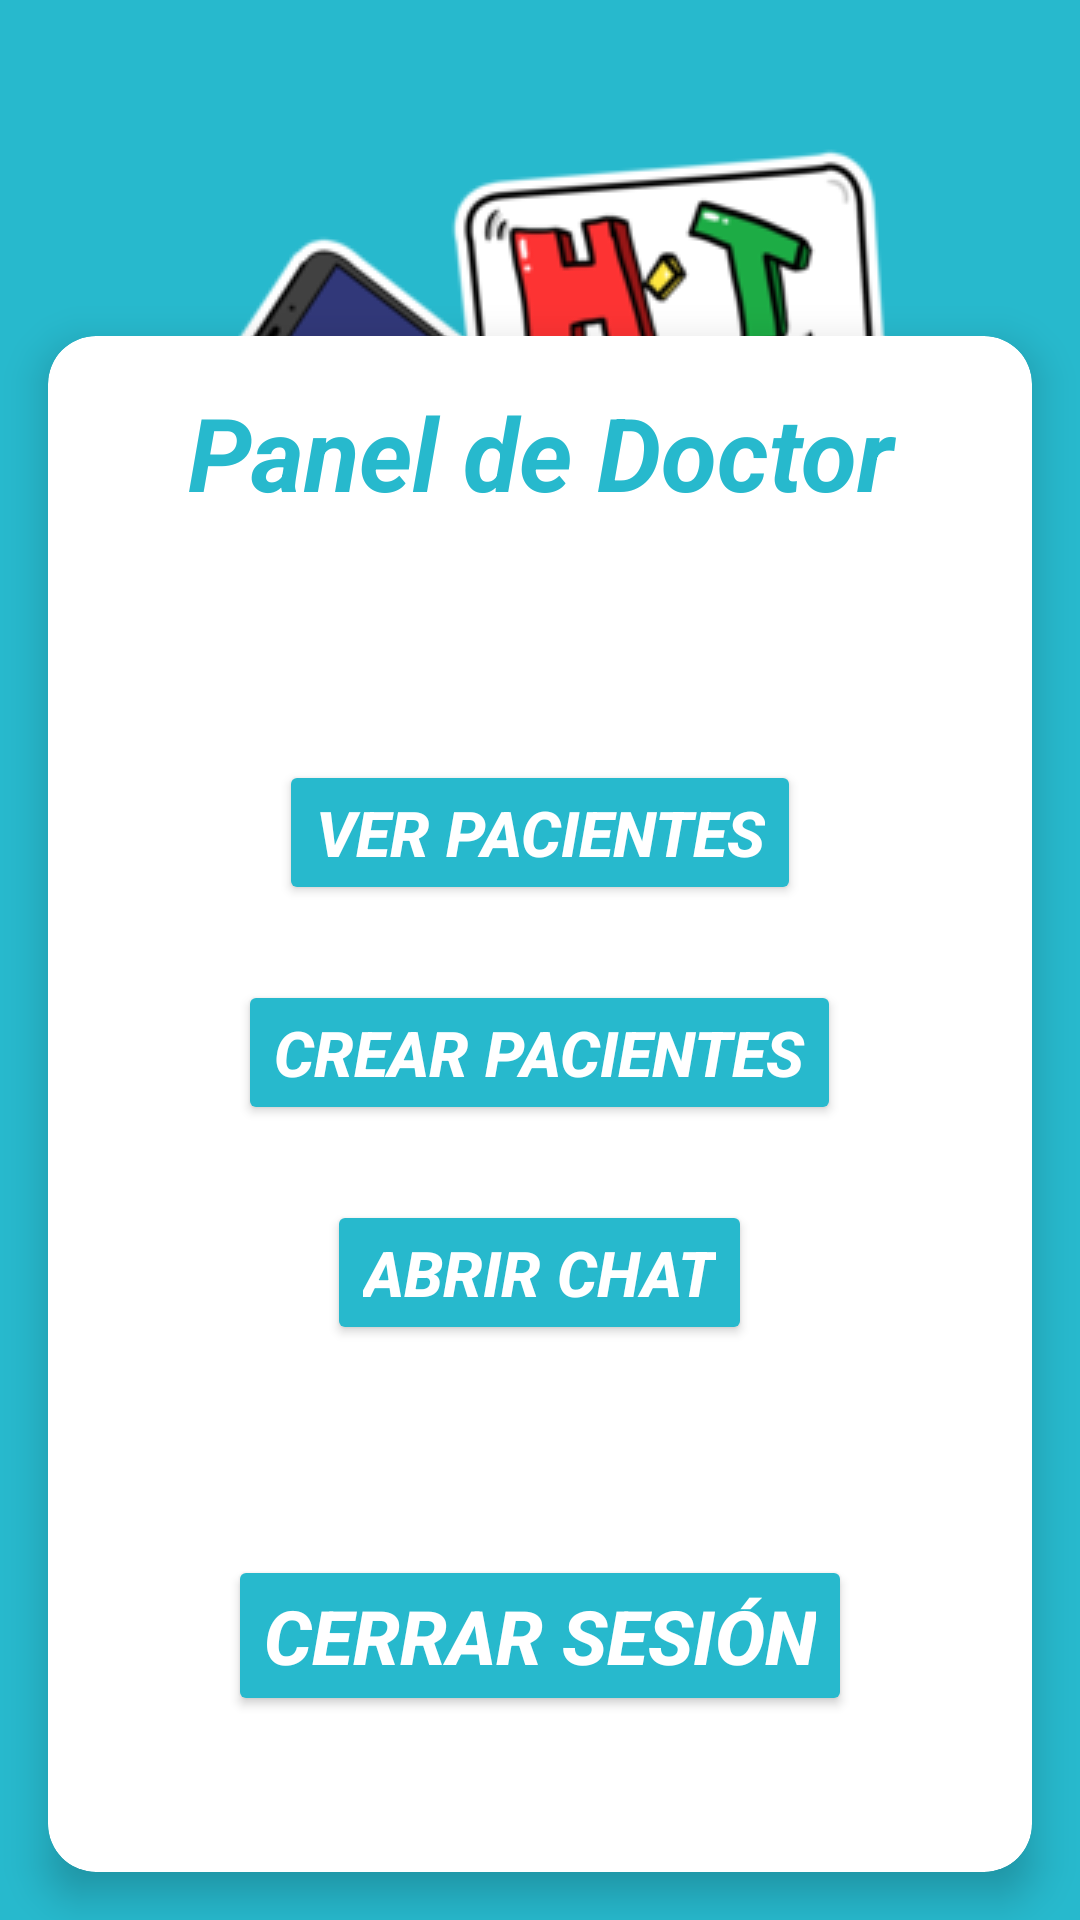

Here is an Android app screen rendered from its layout file. Give the layout XML and the strings, colors and styles it references.
<!-- AndroidManifest.xml: application theme Theme.HelpT -->
<!-- res/layout/activity_doctor.xml -->
<?xml version="1.0" encoding="utf-8"?>
<androidx.constraintlayout.widget.ConstraintLayout
    xmlns:android="http://schemas.android.com/apk/res/android"
    xmlns:app="http://schemas.android.com/apk/res-auto"
    xmlns:tools="http://schemas.android.com/tools"
    android:layout_width="match_parent"
    android:layout_height="match_parent"
    tools:context=".DoctorActivity"
    android:background="#B8D6EA">

    

    

    <View
        android:id="@+id/view19"
        android:layout_width="wrap_content"
        android:layout_height="wrap_content"
        android:background="#27B9CD"
        tools:ignore="MissingConstraints"
        tools:layout_editor_absoluteX="0dp"
        tools:layout_editor_absoluteY="0dp" />

    <ImageView
        android:id="@+id/imageView5"
        android:layout_width="wrap_content"
        android:layout_height="wrap_content"
        app:layout_constraintEnd_toEndOf="parent"
        app:layout_constraintHorizontal_bias="0.496"
        app:layout_constraintStart_toStartOf="parent"
        app:srcCompat="@drawable/logo_espi"
        tools:ignore="MissingConstraints"
        tools:layout_editor_absoluteY="0dp"
        />

    <androidx.cardview.widget.CardView
        android:id="@+id/cardDoctorPanel"
        android:layout_width="0dp"
        android:layout_height="wrap_content"
        android:layout_margin="16dp"
        app:cardCornerRadius="16dp"
        app:cardElevation="8dp"
        app:layout_constraintBottom_toBottomOf="parent"
        app:layout_constraintEnd_toEndOf="parent"
        app:layout_constraintStart_toStartOf="parent">

        
        <LinearLayout
            android:layout_width="match_parent"
            android:layout_height="wrap_content"
            android:orientation="vertical"
            android:padding="16dp">

            
            <ScrollView
                android:layout_width="match_parent"
                android:layout_height="480dp">

                <LinearLayout
                    android:layout_width="match_parent"
                    android:layout_height="wrap_content"
                    android:gravity="bottom|center"
                    android:orientation="vertical">

                    <TextView
                        android:id="@+id/tvDoctorPanelTitle"
                        android:text="Panel de Doctor"
                        android:layout_width="match_parent"
                        android:layout_height="wrap_content"
                        android:textAlignment="center"
                        android:textColor="#27B9CD"
                        android:textSize="34dp"
                        android:textStyle="bold|italic"/>

                    <View
                        android:id="@+id/view11"
                        android:layout_width="match_parent"
                        android:layout_height="80dp" />

                    <Button
                        android:id="@+id/btnViewPatients"
                        android:text="Ver Pacientes"
                        android:layout_width="wrap_content"
                        android:layout_height="wrap_content"
                        android:backgroundTint="#27B9CD"
                        android:textColor="#FFFFFF"
                        android:textSize="21dp"
                        android:textStyle="bold|italic"
                        />

                    <View
                        android:id="@+id/view17"
                        android:layout_width="match_parent"
                        android:layout_height="25dp" />

                    <Button
                        android:id="@+id/btnCreatePatient"
                        android:layout_width="wrap_content"
                        android:layout_height="wrap_content"
                        android:backgroundTint="#27B9CD"
                        android:textColor="#FFFFFF"
                        android:textSize="21dp"
                        android:textStyle="bold|italic"
                        android:text="Crear Pacientes" />

                    <View
                        android:id="@+id/view18"
                        android:layout_width="match_parent"
                        android:layout_height="25dp" />

                    <Button
                        android:id="@+id/btnAbrirChat"
                        android:layout_width="wrap_content"
                        android:layout_height="wrap_content"
                        android:backgroundTint="#27B9CD"
                        android:textColor="#FFFFFF"
                        android:textSize="21dp"
                        android:textStyle="bold|italic"
                        android:text="Abrir Chat" />

                    <View
                        android:id="@+id/view12"
                        android:layout_width="match_parent"
                        android:layout_height="70dp" />

                    <Button
                        android:id="@+id/btnLogoutDoctor"
                        android:layout_width="wrap_content"
                        android:layout_height="wrap_content"
                        android:backgroundTint="#27B9CD"
                        android:textColor="#FFFFFF"
                        android:textSize="25dp"
                        android:textStyle="bold|italic"
                        android:text="Cerrar Sesión" />
                </LinearLayout>
            </ScrollView>

            

            

            

            

        </LinearLayout>
    </androidx.cardview.widget.CardView>

</androidx.constraintlayout.widget.ConstraintLayout>
<!-- resources referenced by this layout -->
<resources>
  <!-- drawable logo_espi: png bitmap (drawable, 33657 bytes) -->
  <style name="Theme.HelpT" parent="Base.Theme.HelpT" />
  <style name="Base.Theme.HelpT" parent="Theme.Material3.DayNight.NoActionBar">
          
          
      </style>
</resources>
